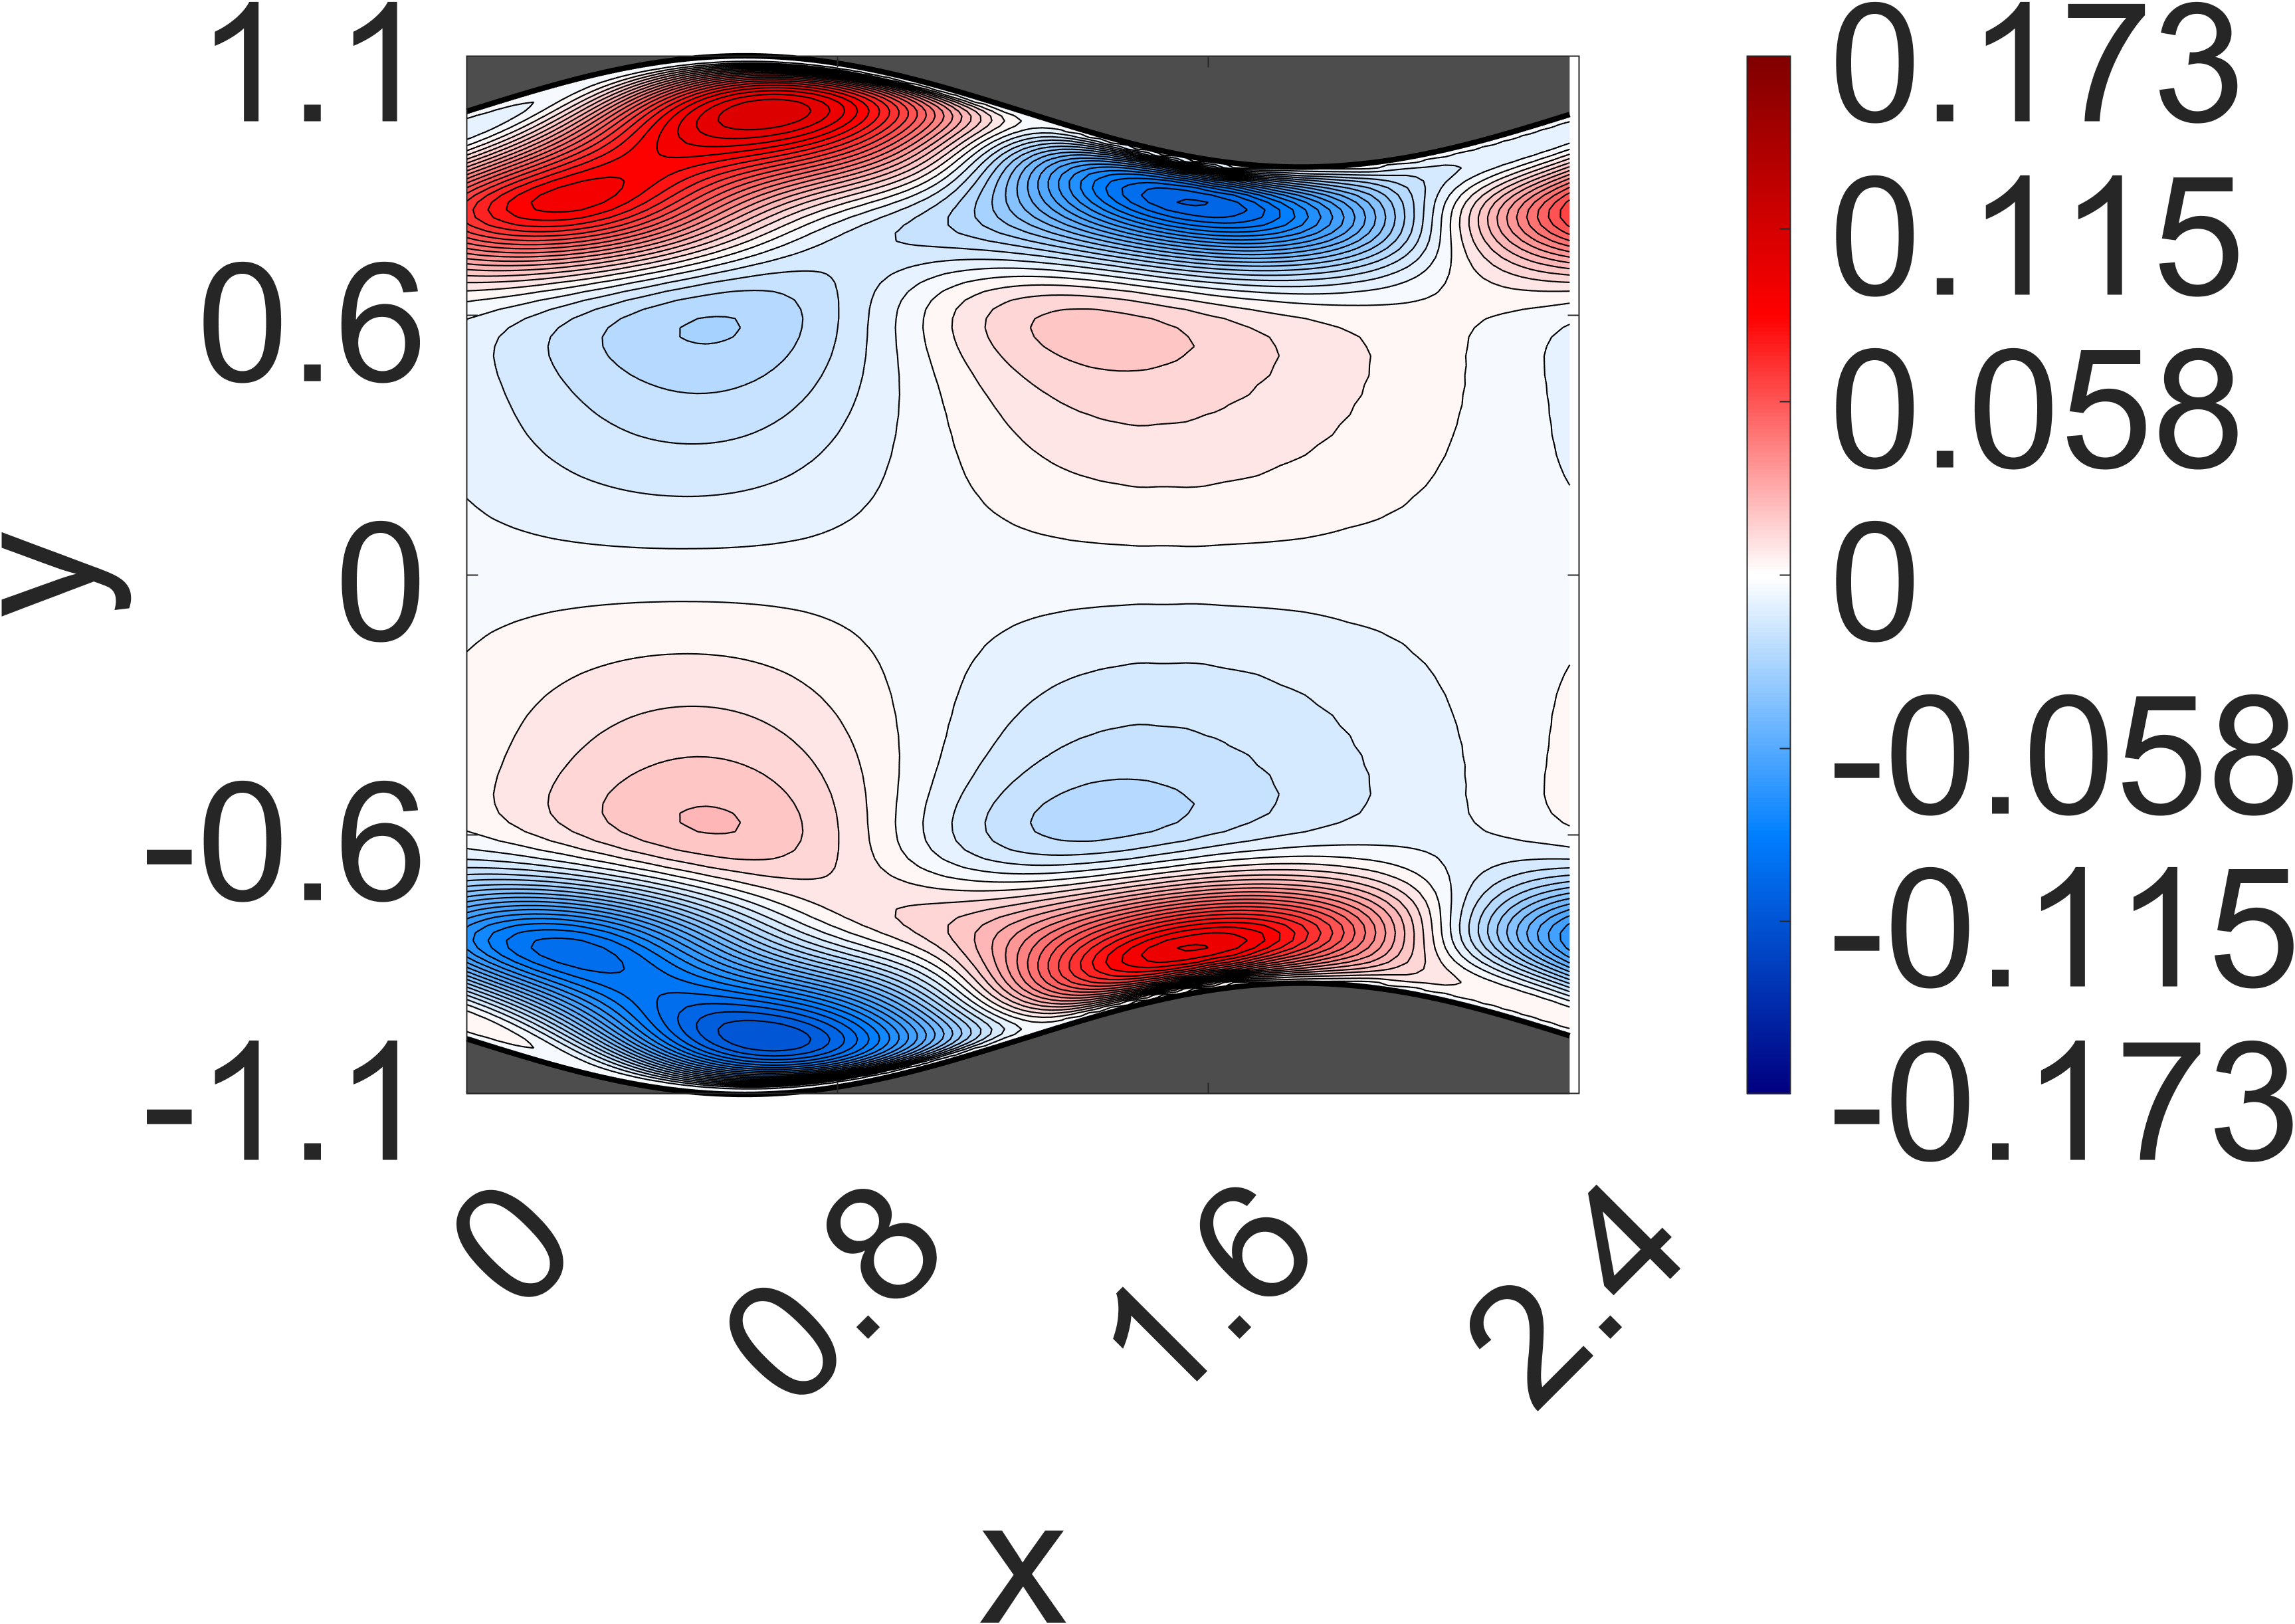

The file beside this chart, header and first rows:
NaN, NaN, NaN, NaN, NaN, NaN, NaN, NaN, NaN, NaN, NaN, NaN, NaN, NaN, NaN, NaN, NaN, NaN, NaN, NaN, NaN, NaN, 0, 0
NaN, NaN, NaN, NaN, NaN, NaN, NaN, NaN, NaN, NaN, NaN, NaN, NaN, NaN, NaN, NaN, NaN, NaN, NaN, NaN, NaN, NaN, 4.156153e-06, 1.889972e-06
NaN, NaN, NaN, NaN, NaN, NaN, NaN, NaN, NaN, NaN, NaN, NaN, NaN, NaN, NaN, NaN, NaN, NaN, NaN, NaN, NaN, NaN, 1.326094e-05, 8.831142e-06
NaN, NaN, NaN, NaN, NaN, NaN, NaN, NaN, NaN, NaN, NaN, NaN, NaN, NaN, NaN, NaN, NaN, NaN, NaN, NaN, NaN, NaN, 2.327115e-05, 1.405439e-05
NaN, NaN, NaN, NaN, NaN, NaN, NaN, NaN, NaN, NaN, NaN, NaN, NaN, NaN, NaN, NaN, NaN, NaN, NaN, NaN, NaN, 3.9364e-05, 2.994958e-05, 1.94218e-05
NaN, NaN, NaN, NaN, NaN, NaN, NaN, NaN, NaN, NaN, NaN, NaN, NaN, NaN, NaN, NaN, NaN, NaN, NaN, NaN, 5.521181e-05, 4.582652e-05, 3.273814e-05, 1.694098e-05
NaN, NaN, NaN, NaN, NaN, NaN, NaN, NaN, NaN, NaN, NaN, NaN, NaN, NaN, NaN, NaN, NaN, NaN, NaN, NaN, 5.862688e-05, 4.432351e-05, 3.147909e-05, 1.10109e-05
NaN, NaN, NaN, NaN, NaN, NaN, NaN, NaN, NaN, NaN, NaN, NaN, NaN, NaN, NaN, NaN, NaN, NaN, NaN, 6.956414e-05, 5.68437e-05, 4.522557e-05, 1.55764e-05, -4.320793e-05
NaN, NaN, NaN, NaN, NaN, NaN, NaN, NaN, NaN, NaN, NaN, NaN, NaN, NaN, NaN, NaN, NaN, NaN, 7.839491e-05, 7.232823e-05, 5.378859e-05, 1.670752e-05, -6.597766e-05, -0.0003192
NaN, NaN, NaN, NaN, NaN, NaN, NaN, NaN, NaN, NaN, NaN, NaN, NaN, NaN, NaN, NaN, NaN, 9.016863e-05, 8.121059e-05, 6.101127e-05, 1.865395e-05, -0.0001286, -0.0006754, -0.001947
NaN, NaN, NaN, NaN, NaN, NaN, NaN, NaN, NaN, NaN, NaN, NaN, NaN, NaN, NaN, NaN, 0.0001025, 9.06511e-05, 6.567567e-05, 2.00825e-05, -0.0002905, -0.001307, -0.00363, -0.006868
NaN, NaN, NaN, NaN, NaN, NaN, NaN, NaN, NaN, NaN, NaN, NaN, NaN, NaN, NaN, 0.0001088, 9.741936e-05, 7.94826e-05, -1.929153e-05, -0.0005631, -0.002362, -0.005657, -0.009498, -0.01353
NaN, NaN, NaN, NaN, NaN, NaN, NaN, NaN, NaN, NaN, NaN, NaN, NaN, 0.0001228, 0.0001182, 0.0001028, 9.017067e-05, -9.477603e-05, -0.001008, -0.003716, -0.00747, -0.01177, -0.01631, -0.02083
NaN, NaN, NaN, NaN, NaN, NaN, NaN, NaN, NaN, NaN, NaN, NaN, 0.0001281, 0.000124, 0.0001129, 8.521912e-05, -0.0002131, -0.001698, -0.004889, -0.008983, -0.01361, -0.01854, -0.02359, -0.02861
NaN, NaN, NaN, NaN, NaN, NaN, NaN, NaN, NaN, NaN, NaN, 0.0001341, 0.0001295, 0.0001234, 7.639682e-05, -0.0003794, -0.002444, -0.005795, -0.0101, -0.015, -0.02028, -0.02579, -0.03129, -0.03669
NaN, NaN, NaN, NaN, NaN, NaN, NaN, NaN, NaN, NaN, 0.0001384, 0.0001322, 0.0001334, 6.390871e-05, -0.0006035, -0.002901, -0.006418, -0.01085, -0.01596, -0.02153, -0.02742, -0.03334, -0.03924, -0.04491
NaN, NaN, NaN, NaN, NaN, NaN, NaN, NaN, NaN, 0.0001451, 0.0001346, 0.000152, 9.376014e-05, -0.0007905, -0.003098, -0.006694, -0.01122, -0.01652, -0.02235, -0.02848, -0.0348, -0.0411, -0.04725, -0.05312
NaN, NaN, NaN, NaN, NaN, NaN, NaN, 0.0001404, 0.0001469, 0.0001445, 0.0001883, 0.0002491, -0.0007206, -0.003065, -0.00669, -0.0113, -0.0167, -0.02272, -0.02908, -0.03568, -0.0423, -0.04884, -0.05514, -0.06113
NaN, NaN, NaN, NaN, NaN, NaN, 0.0001487, 0.0001376, 0.0001668, 0.0003048, 0.0005968, -0.0003643, -0.002778, -0.006407, -0.0111, -0.01658, -0.02269, -0.02924, -0.03603, -0.0429, -0.04973, -0.05638, -0.06274, -0.06873
NaN, NaN, NaN, NaN, NaN, 0.0001545, 0.0001439, 0.0002193, 0.000686, 0.001098, 0.0001627, -0.002301, -0.00593, -0.01066, -0.01619, -0.02237, -0.029, -0.03593, -0.04297, -0.05001, -0.05691, -0.06355, -0.06988, -0.07576
NaN, NaN, NaN, 0.0001454, 0.0001352, 0.0001626, 0.0003855, 0.00153, 0.001902, 0.0008051, -0.00167, -0.005358, -0.01004, -0.0156, -0.02179, -0.02848, -0.03544, -0.04259, -0.04975, -0.05681, -0.06365, -0.0702, -0.07636, -0.08208
NaN, NaN, 0.0001532, 0.0001409, 0.0002217, 0.0009399, 0.002457, 0.002804, 0.001554, -0.0009428, -0.004717, -0.009363, -0.01491, -0.02105, -0.02774, -0.03469, -0.04187, -0.04906, -0.0562, -0.06315, -0.06984, -0.07617, -0.0821, -0.08757
0.0001441, 0.000127, 0.0001572, 0.0004625, 0.002245, 0.003675, 0.003657, 0.002302, -0.0003071, -0.003988, -0.008724, -0.01416, -0.02029, -0.02685, -0.03379, -0.04089, -0.04807, -0.05519, -0.06218, -0.0689, -0.07533, -0.08137, -0.08698, -0.09211
0.0001391, 0.000244, 0.00133, 0.003575, 0.004791, 0.004539, 0.003012, 0.0002212, -0.00344, -0.00814, -0.01351, -0.01957, -0.02601, -0.03284, -0.03983, -0.04693, -0.05396, -0.06089, -0.06757, -0.074, -0.08006, -0.08573, -0.09094, -0.09569
0.0006914, 0.003075, 0.005134, 0.005748, 0.005202, 0.003454, 0.0007213, -0.003167, -0.007715, -0.01308, -0.01895, -0.02533, -0.03195, -0.03883, -0.04573, -0.05266, -0.05942, -0.06603, -0.07234, -0.07836, -0.08397, -0.0892, -0.09396, -0.09827
0.004862, 0.006253, 0.006596, 0.005665, 0.003669, 0.0007778, -0.003069, -0.007658, -0.01291, -0.01868, -0.02487, -0.03135, -0.038, -0.04473, -0.05144, -0.05803, -0.06445, -0.07061, -0.07646, -0.08198, -0.08709, -0.0918, -0.09606, -0.09987
0.007233, 0.006968, 0.005719, 0.003633, 0.0004339, -0.003383, -0.007975, -0.01313, -0.01881, -0.02479, -0.0311, -0.03752, -0.04403, -0.05048, -0.05685, -0.06302, -0.06897, -0.0746, -0.07993, -0.08486, -0.08942, -0.09356, -0.09727, -0.1005
0.006946, 0.005424, 0.002952, -0.0002691, -0.004227, -0.008782, -0.01391, -0.01941, -0.02527, -0.03134, -0.03755, -0.04379, -0.05, -0.05608, -0.06199, -0.06765, -0.07303, -0.07808, -0.08278, -0.08711, -0.09104, -0.09456, -0.09768, -0.1004
0.004552, 0.001788, -0.001581, -0.005594, -0.01019, -0.01524, -0.02062, -0.02634, -0.0322, -0.03818, -0.04417, -0.0501, -0.05589, -0.0615, -0.06685, -0.07193, -0.07666, -0.08107, -0.0851, -0.08875, -0.092, -0.09488, -0.09735, -0.09944
6.050407e-05, -0.003518, -0.007614, -0.01227, -0.01721, -0.02256, -0.02809, -0.03379, -0.03952, -0.04529, -0.05091, -0.05644, -0.06171, -0.06677, -0.07148, -0.07591, -0.07995, -0.08366, -0.08694, -0.08991, -0.09243, -0.09462, -0.0964, -0.09787
-0.006058, -0.01034, -0.01495, -0.01992, -0.02516, -0.03059, -0.03608, -0.04166, -0.04715, -0.05255, -0.05775, -0.06275, -0.06745, -0.07187, -0.07591, -0.07962, -0.08292, -0.08587, -0.08841, -0.0906, -0.09238, -0.09386, -0.09493, -0.09572
-0.01368, -0.01832, -0.02332, -0.02849, -0.0338, -0.03915, -0.04455, -0.04981, -0.05498, -0.05992, -0.06463, -0.06902, -0.0731, -0.0768, -0.08015, -0.08307, -0.08564, -0.08777, -0.08955, -0.09094, -0.09199, -0.09266, -0.09305, -0.09311
-0.02227, -0.02729, -0.0324, -0.03762, -0.04288, -0.0481, -0.05317, -0.05813, -0.06282, -0.06726, -0.07138, -0.07515, -0.07853, -0.08153, -0.0841, -0.08628, -0.08802, -0.08938, -0.09035, -0.09095, -0.0912, -0.09114, -0.09077, -0.09014
-0.03165, -0.03675, -0.04191, -0.04709, -0.05213, -0.05708, -0.06183, -0.06633, -0.07052, -0.07441, -0.07788, -0.081, -0.08366, -0.08593, -0.08773, -0.08912, -0.09007, -0.09064, -0.09079, -0.09063, -0.0901, -0.08928, -0.08818, -0.08686
-0.04121, -0.04637, -0.05143, -0.05638, -0.0612, -0.06579, -0.07009, -0.07412, -0.07776, -0.08103, -0.08388, -0.0863, -0.08826, -0.08977, -0.09082, -0.09145, -0.09163, -0.09142, -0.09082, -0.08987, -0.08861, -0.08707, -0.08526, -0.08326
-0.05055, -0.05554, -0.06044, -0.06516, -0.0696, -0.07377, -0.07764, -0.0811, -0.08419, -0.08684, -0.08904, -0.09078, -0.09204, -0.09284, -0.09318, -0.09306, -0.09253, -0.09159, -0.09027, -0.08862, -0.08666, -0.08444, -0.082, -0.07937
-0.05891, -0.06377, -0.06839, -0.07273, -0.07682, -0.08055, -0.08388, -0.08684, -0.08934, -0.09138, -0.09296, -0.09405, -0.09466, -0.0948, -0.09446, -0.09369, -0.09249, -0.0909, -0.08895, -0.08666, -0.0841, -0.08129, -0.07827, -0.07509
-0.06582, -0.07036, -0.07467, -0.07868, -0.08231, -0.08557, -0.08843, -0.09083, -0.09278, -0.09426, -0.09525, -0.09575, -0.09577, -0.09532, -0.0944, -0.09304, -0.09129, -0.08914, -0.08664, -0.08385, -0.08078, -0.07748, -0.07401, -0.07039
-0.07053, -0.07482, -0.07876, -0.08233, -0.08556, -0.08836, -0.09071, -0.09263, -0.09407, -0.09502, -0.0955, -0.09549, -0.095, -0.09405, -0.09265, -0.09083, -0.08861, -0.08603, -0.08314, -0.07994, -0.0765, -0.07286, -0.06905, -0.06511
-0.07276, -0.07664, -0.08021, -0.08342, -0.08618, -0.08853, -0.09046, -0.0919, -0.09289, -0.09341, -0.09344, -0.09301, -0.09211, -0.09077, -0.08901, -0.08684, -0.08431, -0.08144, -0.07825, -0.07482, -0.07115, -0.06729, -0.0633, -0.05921
-0.07211, -0.07567, -0.07884, -0.08159, -0.08398, -0.08592, -0.08741, -0.08847, -0.08907, -0.08921, -0.0889, -0.08814, -0.08695, -0.08534, -0.08333, -0.08096, -0.07823, -0.0752, -0.0719, -0.06834, -0.06459, -0.06069, -0.05666, -0.05255
-0.06882, -0.07191, -0.07466, -0.07706, -0.07901, -0.08057, -0.08172, -0.08242, -0.0827, -0.08256, -0.08198, -0.081, -0.07961, -0.07784, -0.07571, -0.07323, -0.07046, -0.0674, -0.06409, -0.06058, -0.0569, -0.05307, -0.04915, -0.04518
-0.06301, -0.06573, -0.06807, -0.07001, -0.07162, -0.07283, -0.07362, -0.07405, -0.07407, -0.07369, -0.07294, -0.0718, -0.07031, -0.06847, -0.06631, -0.06386, -0.06113, -0.05816, -0.05499, -0.05163, -0.04813, -0.04453, -0.04084, -0.03711
-0.05548, -0.05767, -0.05957, -0.06116, -0.06236, -0.06322, -0.06376, -0.06391, -0.06371, -0.06317, -0.06228, -0.06107, -0.05955, -0.05772, -0.05562, -0.05326, -0.05068, -0.04789, -0.04492, -0.04182, -0.0386, -0.03529, -0.03195, -0.02858
-0.04672, -0.04849, -0.04995, -0.05109, -0.05196, -0.05251, -0.05273, -0.05267, -0.0523, -0.05161, -0.05065, -0.04939, -0.04788, -0.04612, -0.04412, -0.04192, -0.03952, -0.03697, -0.03429, -0.03149, -0.02861, -0.02569, -0.02273, -0.01977
-0.03767, -0.03891, -0.03992, -0.0407, -0.04119, -0.04142, -0.04141, -0.04112, -0.04058, -0.03979, -0.03876, -0.0375, -0.03602, -0.03434, -0.03248, -0.03045, -0.02829, -0.026, -0.02361, -0.02115, -0.01865, -0.01611, -0.01358, -0.01108
-0.02879, -0.02961, -0.03021, -0.03056, -0.03073, -0.03069, -0.0304, -0.02993, -0.02924, -0.02835, -0.02727, -0.02601, -0.02458, -0.02299, -0.02127, -0.01943, -0.01748, -0.01545, -0.01337, -0.01124, -0.009095, -0.006964, -0.004847, -0.002775
-0.02077, -0.02111, -0.02129, -0.02134, -0.02118, -0.02085, -0.02038, -0.01971, -0.01888, -0.01792, -0.01679, -0.01553, -0.01415, -0.01265, -0.01106, -0.009384, -0.007654, -0.005874, -0.004057, -0.002246, -0.0004422, 0.001343, 0.003068, 0.004724
-0.01371, -0.01372, -0.01358, -0.01328, -0.01287, -0.01233, -0.01163, -0.01083, -0.009895, -0.008837, -0.007686, -0.006431, -0.00509, -0.003677, -0.002198, -0.0006842, 0.0008731, 0.002441, 0.003997, 0.00555, 0.007063, 0.008513, 0.009906, 0.01122
-0.007951, -0.007611, -0.007178, -0.006673, -0.006028, -0.00528, -0.004461, -0.003521, -0.002495, -0.0014, -0.000216, 0.001026, 0.002324, 0.003667, 0.005036, 0.006432, 0.007821, 0.009203, 0.01057, 0.01188, 0.01314, 0.01434, 0.01545, 0.01645
-0.003309, -0.00278, -0.002156, -0.001416, -0.0006288, 0.000233, 0.001199, 0.002208, 0.003284, 0.004429, 0.005609, 0.006835, 0.008091, 0.009363, 0.01065, 0.01192, 0.01319, 0.01442, 0.0156, 0.01673, 0.0178, 0.01877, 0.01966, 0.02044
0.000102, 0.0008384, 0.00163, 0.002451, 0.003365, 0.00434, 0.00534, 0.006413, 0.007527, 0.008665, 0.009846, 0.01104, 0.01225, 0.01346, 0.01465, 0.01584, 0.01698, 0.01808, 0.01914, 0.02012, 0.02101, 0.02183, 0.02254, 0.02313
0.002611, 0.003413, 0.004275, 0.005219, 0.00618, 0.007178, 0.008246, 0.009324, 0.01043, 0.01158, 0.01272, 0.01388, 0.01504, 0.01618, 0.01731, 0.01839, 0.01945, 0.02045, 0.02137, 0.02224, 0.02302, 0.0237, 0.02428, 0.02475
0.004191, 0.00509, 0.006022, 0.006958, 0.00796, 0.008999, 0.01004, 0.01112, 0.01222, 0.01332, 0.01444, 0.01555, 0.01665, 0.01773, 0.01877, 0.01979, 0.02076, 0.02166, 0.02251, 0.02328, 0.02395, 0.02455, 0.02503, 0.02539
0.005206, 0.006092, 0.007016, 0.008004, 0.008991, 0.009997, 0.01105, 0.0121, 0.01316, 0.01423, 0.0153, 0.01635, 0.0174, 0.01841, 0.0194, 0.02034, 0.02123, 0.02207, 0.02283, 0.02352, 0.02413, 0.02463, 0.02505, 0.02535
0.00564, 0.00656, 0.007502, 0.008434, 0.009415, 0.01042, 0.01141, 0.01244, 0.01346, 0.01448, 0.0155, 0.0165, 0.01748, 0.01844, 0.01935, 0.02024, 0.02106, 0.02183, 0.02254, 0.02316, 0.0237, 0.02416, 0.02452, 0.02477
0.005836, 0.006707, 0.007602, 0.008552, 0.009492, 0.01044, 0.01142, 0.01239, 0.01336, 0.01434, 0.0153, 0.01625, 0.01717, 0.01807, 0.01893, 0.01975, 0.02052, 0.02123, 0.02187, 0.02245, 0.02295, 0.02335, 0.02367, 0.02389
0.005739, 0.006616, 0.007508, 0.008383, 0.009297, 0.01023, 0.01114, 0.01207, 0.01301, 0.01392, 0.01483, 0.01572, 0.01659, 0.01743, 0.01823, 0.019, 0.01971, 0.02037, 0.02097, 0.02149, 0.02194, 0.02232, 0.02261, 0.0228
0.005631, 0.006446, 0.007278, 0.008157, 0.009021, 0.009885, 0.01078, 0.01166, 0.01253, 0.01341, 0.01426, 0.0151, 0.01592, 0.0167, 0.01746, 0.01816, 0.01883, 0.01944, 0.01998, 0.02047, 0.02089, 0.02122, 0.02148, 0.02166
0.005394, 0.006205, 0.007027, 0.007827, 0.008659, 0.009506, 0.01033, 0.01116, 0.012, 0.01281, 0.01362, 0.01441, 0.01517, 0.0159, 0.0166, 0.01727, 0.01788, 0.01844, 0.01895, 0.0194, 0.01977, 0.02009, 0.02032, 0.02047
0.005244, 0.005991, 0.006749, 0.007549, 0.008332, 0.009109, 0.009913, 0.0107, 0.01147, 0.01225, 0.013, 0.01374, 0.01445, 0.01513, 0.01579, 0.01639, 0.01697, 0.01749, 0.01795, 0.01836, 0.01871, 0.01899, 0.01919, 0.01933
... 95 more rows
